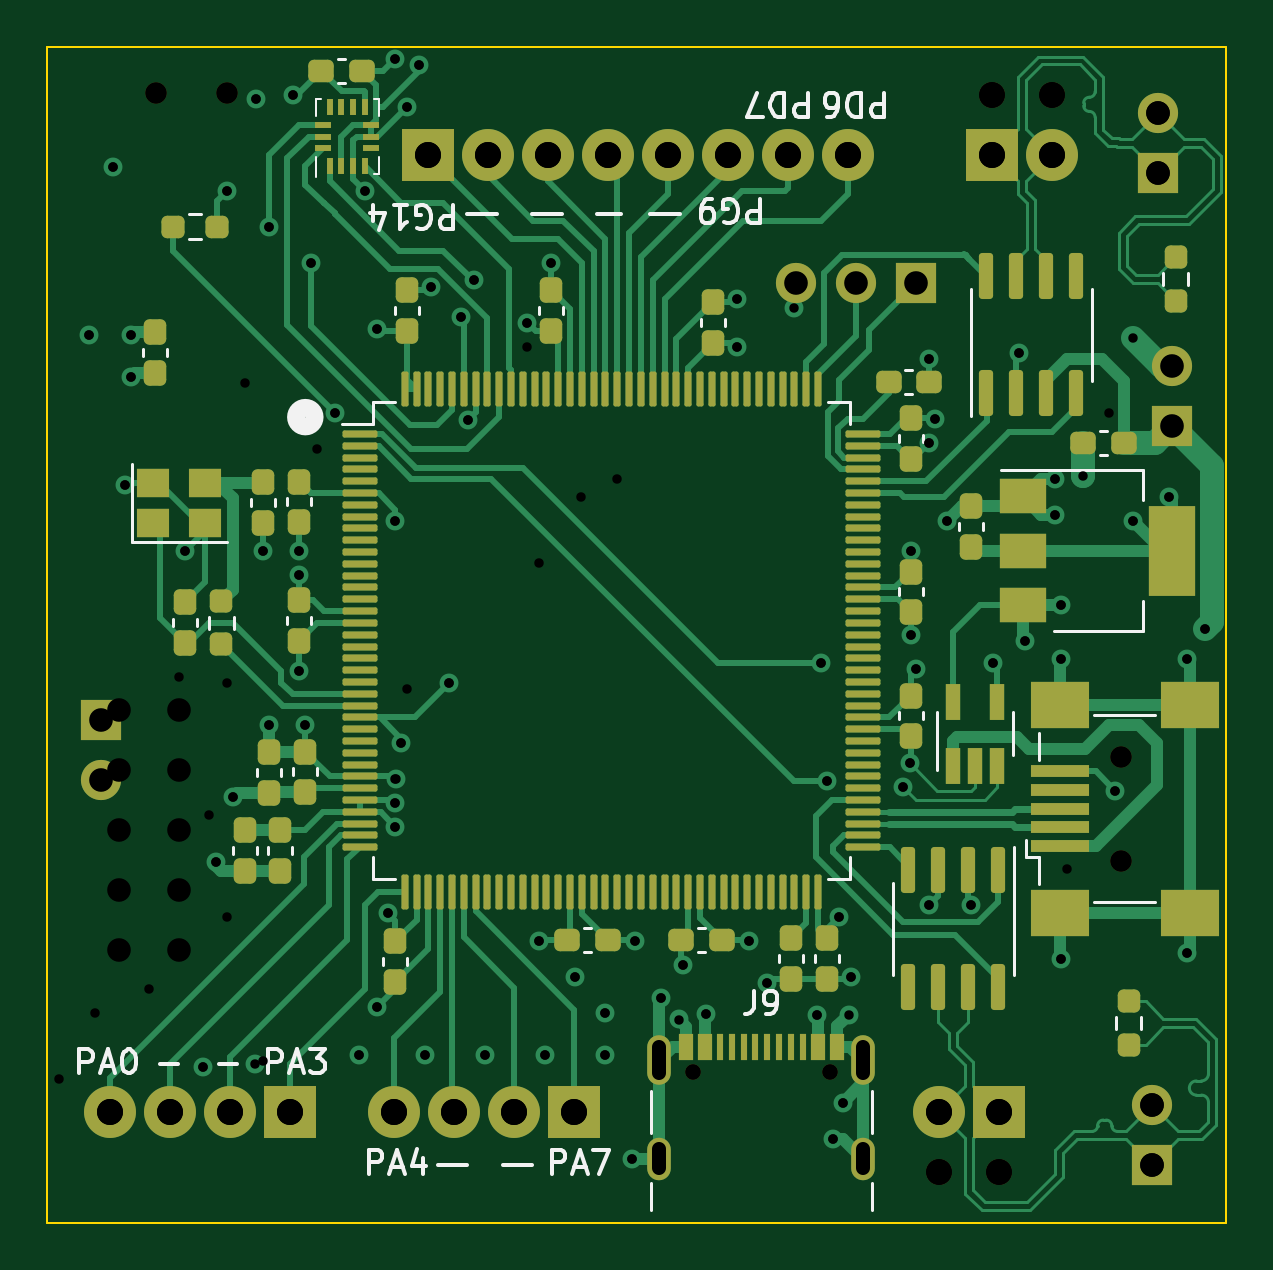
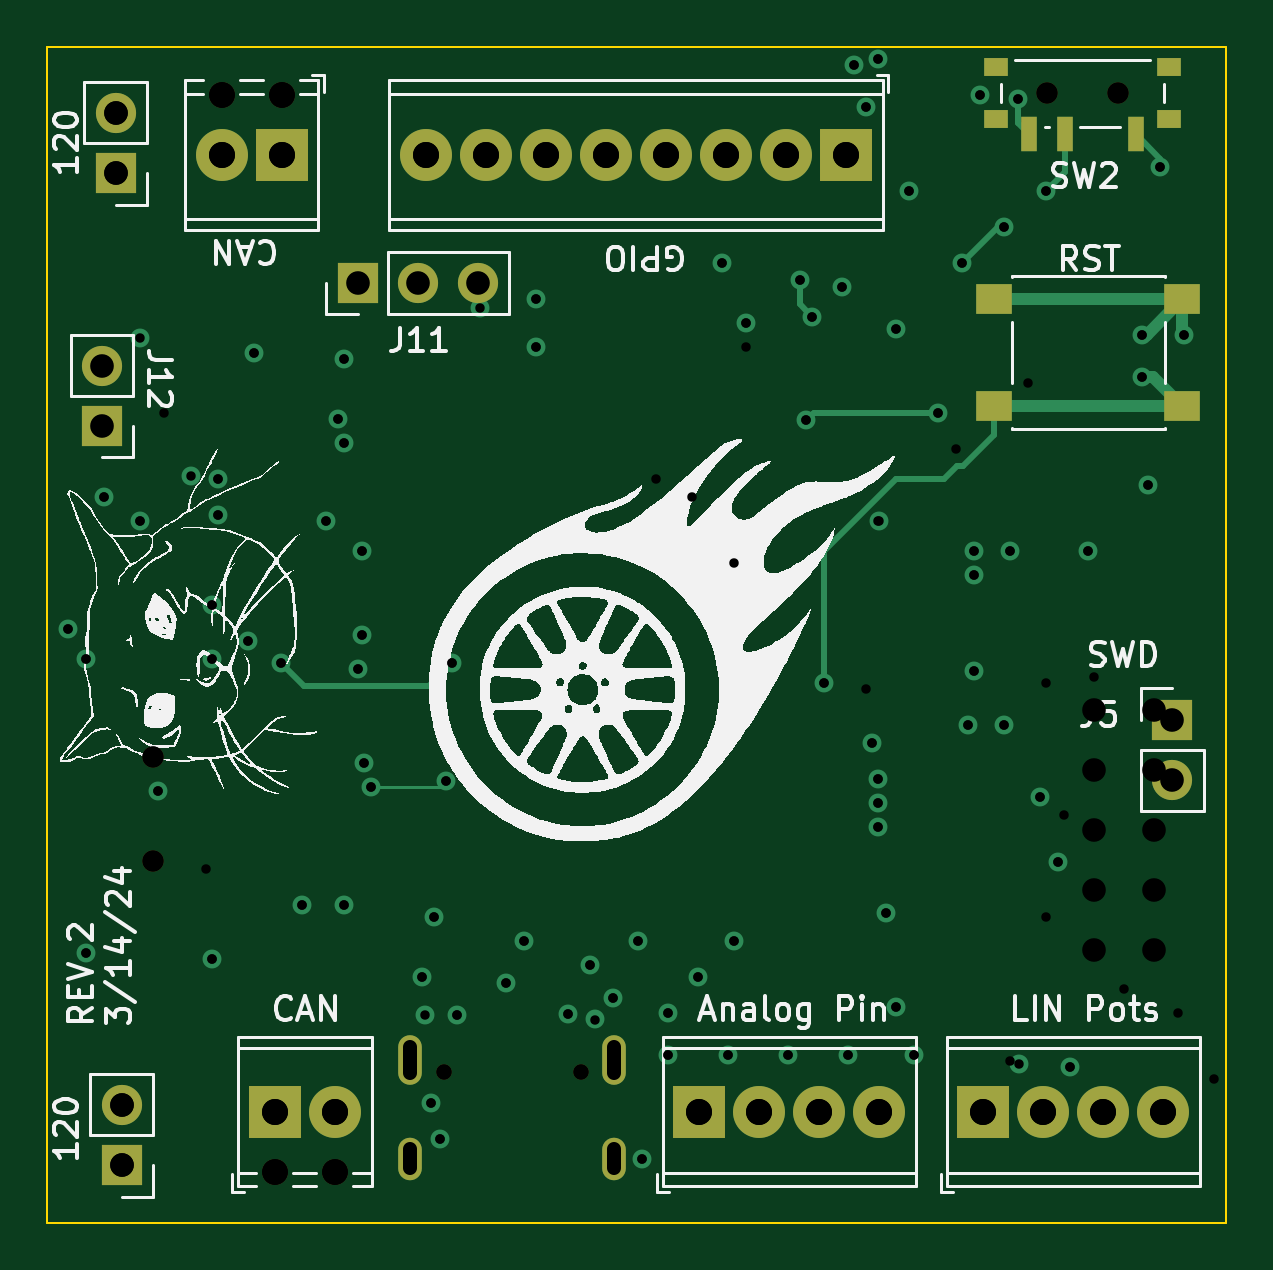
Circuit board: 14 layer files. Board 49.9 x 49.8 mm.
- bottom_copper: rev2-B_Cu.gbr (8378 bytes)
- bottom_mask: rev2-B_Mask.gbr (2584 bytes)
- paste: rev2-B_Paste.gbr (857 bytes)
- bottom_silk: rev2-B_Silkscreen.gbr (149830 bytes)
- outline: rev2-Edge_Cuts.gbr (604 bytes)
- top_copper: rev2-F_Cu.gbr (60279 bytes)
- top_mask: rev2-F_Mask.gbr (11725 bytes)
- paste: rev2-F_Paste.gbr (10199 bytes)
- top_silk: rev2-F_Silkscreen.gbr (19885 bytes)
- inner_copper: rev2-In1_Cu.gbr (111845 bytes)
- inner_copper: rev2-In2_Cu.gbr (126771 bytes)
- drill: rev2-NPTH.drl (619 bytes)
- drill: rev2-PTH.drl (2373 bytes)
- drill: rev2.drl (3364 bytes)

=== bottom_copper: rev2-B_Cu.gbr (8378 bytes, source omitted) ===
=== bottom_mask: rev2-B_Mask.gbr ===
%TF.GenerationSoftware,KiCad,Pcbnew,7.0.7*%
%TF.CreationDate,2024-03-18T15:08:08-05:00*%
%TF.ProjectId,rev2,72657632-2e6b-4696-9361-645f70636258,rev?*%
%TF.SameCoordinates,Original*%
%TF.FileFunction,Soldermask,Bot*%
%TF.FilePolarity,Negative*%
%FSLAX46Y46*%
G04 Gerber Fmt 4.6, Leading zero omitted, Abs format (unit mm)*
G04 Created by KiCad (PCBNEW 7.0.7) date 2024-03-18 15:08:08*
%MOMM*%
%LPD*%
G01*
G04 APERTURE LIST*
%ADD10C,0.900000*%
%ADD11C,0.650000*%
%ADD12O,1.000000X2.100000*%
%ADD13O,1.000000X1.800000*%
%ADD14C,1.100000*%
%ADD15R,2.200000X2.200000*%
%ADD16C,2.200000*%
%ADD17R,1.550000X1.300000*%
%ADD18R,1.700000X1.700000*%
%ADD19O,1.700000X1.700000*%
%ADD20R,1.000000X0.800000*%
%ADD21R,0.700000X1.500000*%
G04 APERTURE END LIST*
D10*
%TO.C,J8*%
X155439000Y-108372000D03*
X155439000Y-103972000D03*
%TD*%
D11*
%TO.C,J9*%
X137318000Y-117319000D03*
X143098000Y-117319000D03*
D12*
X135888000Y-116819000D03*
D13*
X135888000Y-120999000D03*
D12*
X144528000Y-116819000D03*
D13*
X144528000Y-120999000D03*
%TD*%
D14*
%TO.C,J2*%
X149980000Y-75960000D03*
X152520000Y-75960000D03*
D15*
X149980000Y-78500000D03*
D16*
X152520000Y-78500000D03*
%TD*%
D17*
%TO.C,SW1*%
X119804000Y-84618000D03*
X111844000Y-84618000D03*
X119804000Y-89118000D03*
X111844000Y-89118000D03*
%TD*%
D18*
%TO.C,J3*%
X156750000Y-121275000D03*
D19*
X156750000Y-118735000D03*
%TD*%
D15*
%TO.C,J6*%
X120269000Y-118999000D03*
D16*
X117729000Y-118999000D03*
X115189000Y-118999000D03*
X112649000Y-118999000D03*
%TD*%
D18*
%TO.C,J5*%
X112268000Y-102407800D03*
D19*
X112268000Y-104947800D03*
%TD*%
D14*
%TO.C,J4*%
X150270000Y-121540000D03*
X147730000Y-121540000D03*
D15*
X150270000Y-119000000D03*
D16*
X147730000Y-119000000D03*
%TD*%
D18*
%TO.C,J12*%
X157581600Y-89971800D03*
D19*
X157581600Y-87431800D03*
%TD*%
D18*
%TO.C,J1*%
X157000000Y-79275000D03*
D19*
X157000000Y-76735000D03*
%TD*%
D15*
%TO.C,J10*%
X126090000Y-78500000D03*
D16*
X128630000Y-78500000D03*
X131170000Y-78500000D03*
X133710000Y-78500000D03*
X136250000Y-78500000D03*
X138790000Y-78500000D03*
X141330000Y-78500000D03*
X143870000Y-78500000D03*
%TD*%
D15*
%TO.C,J7*%
X132290000Y-119000000D03*
D16*
X129750000Y-119000000D03*
X127210000Y-119000000D03*
X124670000Y-119000000D03*
%TD*%
D18*
%TO.C,J11*%
X146761200Y-83921600D03*
D19*
X144221200Y-83921600D03*
X141681200Y-83921600D03*
%TD*%
D20*
%TO.C,SW2*%
X112428000Y-74770000D03*
X112428000Y-76980000D03*
D10*
X114578000Y-75870000D03*
X117578000Y-75870000D03*
D20*
X119728000Y-74770000D03*
X119728000Y-76980000D03*
D21*
X113828000Y-77630000D03*
X116828000Y-77630000D03*
X118328000Y-77630000D03*
%TD*%
M02*

=== paste: rev2-B_Paste.gbr ===
%TF.GenerationSoftware,KiCad,Pcbnew,7.0.7*%
%TF.CreationDate,2024-03-18T15:08:08-05:00*%
%TF.ProjectId,rev2,72657632-2e6b-4696-9361-645f70636258,rev?*%
%TF.SameCoordinates,Original*%
%TF.FileFunction,Paste,Bot*%
%TF.FilePolarity,Positive*%
%FSLAX46Y46*%
G04 Gerber Fmt 4.6, Leading zero omitted, Abs format (unit mm)*
G04 Created by KiCad (PCBNEW 7.0.7) date 2024-03-18 15:08:08*
%MOMM*%
%LPD*%
G01*
G04 APERTURE LIST*
%ADD10R,1.550000X1.300000*%
%ADD11R,1.000000X0.800000*%
%ADD12R,0.700000X1.500000*%
G04 APERTURE END LIST*
D10*
%TO.C,SW1*%
X119804000Y-84618000D03*
X111844000Y-84618000D03*
X119804000Y-89118000D03*
X111844000Y-89118000D03*
%TD*%
D11*
%TO.C,SW2*%
X112428000Y-74770000D03*
X112428000Y-76980000D03*
X119728000Y-74770000D03*
X119728000Y-76980000D03*
D12*
X113828000Y-77630000D03*
X116828000Y-77630000D03*
X118328000Y-77630000D03*
%TD*%
M02*

=== bottom_silk: rev2-B_Silkscreen.gbr (149830 bytes, source omitted) ===
=== outline: rev2-Edge_Cuts.gbr ===
%TF.GenerationSoftware,KiCad,Pcbnew,7.0.7*%
%TF.CreationDate,2024-03-18T15:08:08-05:00*%
%TF.ProjectId,rev2,72657632-2e6b-4696-9361-645f70636258,rev?*%
%TF.SameCoordinates,Original*%
%TF.FileFunction,Profile,NP*%
%FSLAX46Y46*%
G04 Gerber Fmt 4.6, Leading zero omitted, Abs format (unit mm)*
G04 Created by KiCad (PCBNEW 7.0.7) date 2024-03-18 15:08:08*
%MOMM*%
%LPD*%
G01*
G04 APERTURE LIST*
%TA.AperFunction,Profile*%
%ADD10C,0.100000*%
%TD*%
G04 APERTURE END LIST*
D10*
X109982000Y-73914000D02*
X159893000Y-73914000D01*
X159893000Y-123698000D01*
X109982000Y-123698000D01*
X109982000Y-73914000D01*
M02*

=== top_copper: rev2-F_Cu.gbr (60279 bytes, source omitted) ===
=== top_mask: rev2-F_Mask.gbr (11725 bytes, source omitted) ===
=== paste: rev2-F_Paste.gbr (10199 bytes, source omitted) ===
=== top_silk: rev2-F_Silkscreen.gbr (19885 bytes, source omitted) ===
=== inner_copper: rev2-In1_Cu.gbr (111845 bytes, source omitted) ===
=== inner_copper: rev2-In2_Cu.gbr (126771 bytes, source omitted) ===
=== drill: rev2-NPTH.drl ===
M48
; DRILL file {KiCad 7.0.7} date Mon Mar 18 15:08:13 2024
; FORMAT={-:-/ absolute / inch / decimal}
; #@! TF.CreationDate,2024-03-18T15:08:13-05:00
; #@! TF.GenerationSoftware,Kicad,Pcbnew,7.0.7
; #@! TF.FileFunction,NonPlated,1,4,NPTH
FMAT,2
INCH
; #@! TA.AperFunction,NonPlated,NPTH,ComponentDrill
T1C0.0256
; #@! TA.AperFunction,NonPlated,NPTH,ComponentDrill
T2C0.0354
; #@! TA.AperFunction,NonPlated,NPTH,ComponentDrill
T3C0.0433
%
G90
G05
T1
X5.4062Y-4.6189
X5.6338Y-4.6189
T2
X4.5109Y-2.987
X4.6291Y-2.987
X6.1196Y-4.0934
X6.1196Y-4.2666
T3
X5.8161Y-4.785
X5.9047Y-2.9906
X5.9161Y-4.785
X6.0047Y-2.9906
T0
M30

=== drill: rev2-PTH.drl ===
M48
; DRILL file {KiCad 7.0.7} date Mon Mar 18 15:08:13 2024
; FORMAT={-:-/ absolute / inch / decimal}
; #@! TF.CreationDate,2024-03-18T15:08:13-05:00
; #@! TF.GenerationSoftware,Kicad,Pcbnew,7.0.7
; #@! TF.FileFunction,Plated,1,4,PTH
FMAT,2
INCH
; #@! TA.AperFunction,Plated,PTH,ViaDrill
T1C0.0157
; #@! TA.AperFunction,Plated,PTH,ComponentDrill
T2C0.0236
; #@! TA.AperFunction,Plated,PTH,ComponentDrill
T3C0.0394
; #@! TA.AperFunction,Plated,PTH,ComponentDrill
T4C0.0433
%
G90
G05
T1
X4.4Y-3.39
X4.44Y-3.11
X4.46Y-3.64
X4.47Y-3.39
X4.47Y-3.46
X4.56Y-3.75
X4.59Y-4.61
X4.6104Y-4.2696
X4.63Y-3.15
X4.64Y-4.16
X4.6752Y-4.6063
X4.6779Y-2.9977
X4.69Y-3.75
X4.7Y-3.21
X4.7Y-4.04
X4.74Y-2.99
X4.75Y-3.75
X4.75Y-3.79
X4.75Y-3.95
X4.76Y-4.04
X4.77Y-3.27
X4.81Y-3.52
X4.85Y-4.59
X4.8597Y-3.1503
X4.88Y-3.38
X4.88Y-4.51
X4.8973Y-4.3542
X4.9098Y-3.7002
X4.91Y-2.93
X4.91Y-4.17
X4.91Y-4.21
X4.9102Y-4.1302
X4.92Y-4.07
X4.93Y-3.01
X4.95Y-2.94
X4.96Y-4.59
X4.97Y-3.31
X5.0Y-3.97
X5.02Y-3.36
X5.0303Y-3.5326
X5.0404Y-3.2996
X5.06Y-4.59
X5.13Y-3.37
X5.15Y-4.4
X5.16Y-4.59
X5.17Y-3.27
X5.21Y-4.46
X5.26Y-4.52
X5.26Y-4.59
X5.304Y-4.764
X5.31Y-4.4
X5.352Y-4.496
X5.3819Y-4.5315
X5.39Y-4.44
X5.428Y-4.522
X5.48Y-3.33
X5.48Y-3.41
X5.5Y-4.4
X5.53Y-4.47
X5.574Y-3.346
X5.612Y-4.524
X5.6201Y-3.937
X5.6299Y-4.1339
X5.64Y-4.73
X5.65Y-4.36
X5.656Y-4.67
X5.6654Y-4.5236
X5.67Y-4.46
X5.756Y-4.144
X5.7677Y-4.1043
X5.77Y-3.75
X5.77Y-3.89
X5.7776Y-3.9469
X5.8Y-3.43
X5.8Y-3.57
X5.8Y-4.34
X5.81Y-3.53
X5.83Y-3.7
X5.87Y-4.34
X5.9055Y-3.937
X5.95Y-3.42
X5.96Y-3.9
X6.01Y-3.63
X6.01Y-3.69
X6.02Y-3.84
X6.02Y-3.93
X6.02Y-4.43
X6.056Y-3.626
X6.11Y-4.15
X6.14Y-3.396
X6.14Y-3.7
X6.2Y-3.66
X6.23Y-3.93
X6.23Y-4.42
X6.26Y-3.88
T3
X4.42Y-4.0318
X4.42Y-4.1318
X5.578Y-3.304
X5.678Y-3.304
X5.778Y-3.304
X6.1713Y-4.6746
X6.1713Y-4.7746
X6.1811Y-3.0211
X6.1811Y-3.1211
X6.204Y-3.4422
X6.204Y-3.5422
T4
X4.435Y-4.685
X4.535Y-4.685
X4.635Y-4.685
X4.735Y-4.685
X4.9083Y-4.685
X4.9642Y-3.0906
X5.0083Y-4.685
X5.0642Y-3.0906
X5.1083Y-4.685
X5.1642Y-3.0906
X5.2083Y-4.685
X5.2642Y-3.0906
X5.3642Y-3.0906
X5.4642Y-3.0906
X5.5642Y-3.0906
X5.6642Y-3.0906
X5.8161Y-4.685
X5.9047Y-3.0906
X5.9161Y-4.685
X6.0047Y-3.0906
T2
G00X5.3499Y-4.5775
M15
G01X5.3499Y-4.6208
M16
G05
G00X5.3499Y-4.748
M15
G01X5.3499Y-4.7795
M16
G05
G00X5.6901Y-4.5775
M15
G01X5.6901Y-4.6208
M16
G05
G00X5.6901Y-4.748
M15
G01X5.6901Y-4.7795
M16
G05
T0
M30

=== drill: rev2.drl ===
M48
; DRILL file {KiCad 7.0.7} date Sun Mar 10 16:18:25 2024
; FORMAT={-:-/ absolute / metric / decimal}
; #@! TF.CreationDate,2024-03-10T16:18:25-05:00
; #@! TF.GenerationSoftware,Kicad,Pcbnew,7.0.7
; #@! TF.FileFunction,MixedPlating,1,4
FMAT,2
METRIC
; #@! TA.AperFunction,Plated,PTH,ViaDrill
T1C0.400
; #@! TA.AperFunction,Plated,PTH,ComponentDrill
T2C0.600
; #@! TA.AperFunction,Plated,PTH,ComponentDrill
T3C1.000
; #@! TA.AperFunction,Plated,PTH,ComponentDrill
T4C1.100
; #@! TA.AperFunction,NonPlated,NPTH,ComponentDrill
T5C0.650
; #@! TA.AperFunction,NonPlated,NPTH,ComponentDrill
T6C0.900
; #@! TA.AperFunction,NonPlated,NPTH,ComponentDrill
T7C1.100
%
G90
G05
T1
X110.49Y-117.602
X111.76Y-86.106
X112.014Y-114.808
X112.776Y-78.994
X113.284Y-92.456
X113.538Y-86.106
X113.538Y-87.884
X114.3Y-113.792
X115.57Y-100.584
X115.824Y-95.25
X116.586Y-117.094
X116.84Y-106.426
X117.104Y-108.448
X117.602Y-80.01
X117.602Y-100.838
X117.602Y-110.744
X117.856Y-105.664
X118.364Y-88.138
X118.818Y-76.142
X119.126Y-95.25
X119.126Y-116.84
X119.38Y-81.534
X119.38Y-102.616
X120.396Y-75.946
X120.65Y-95.25
X120.65Y-96.266
X120.65Y-100.33
X120.904Y-102.616
X121.158Y-83.058
X121.412Y-90.932
X122.174Y-89.408
X123.19Y-116.586
X123.437Y-80.017
X123.952Y-85.852
X123.952Y-114.554
X124.392Y-110.596
X124.71Y-93.984
X124.714Y-74.422
X124.714Y-105.918
X124.714Y-106.934
X124.718Y-104.906
X124.968Y-103.378
X125.222Y-76.454
X125.222Y-101.092
X125.73Y-74.676
X125.984Y-116.586
X126.238Y-84.074
X127.0Y-100.838
X127.508Y-85.344
X127.771Y-89.729
X128.025Y-83.811
X128.524Y-116.586
X130.302Y-85.598
X130.302Y-86.614
X130.81Y-95.758
X130.81Y-111.76
X131.064Y-116.586
X131.318Y-83.058
X132.334Y-113.284
X132.588Y-92.964
X133.604Y-114.808
X133.604Y-116.586
X134.112Y-92.239
X134.722Y-121.006
X134.874Y-111.76
X135.941Y-114.198
X136.906Y-112.776
X137.871Y-114.859
X139.192Y-84.582
X139.192Y-86.614
X139.7Y-111.76
X140.462Y-113.538
X142.545Y-114.91
X142.75Y-100.0
X143.0Y-105.0
X143.256Y-120.142
X143.51Y-110.744
X143.662Y-118.618
X144.018Y-113.284
X146.202Y-105.258
X146.5Y-104.25
X146.558Y-95.25
X146.558Y-98.806
X146.75Y-100.25
X147.32Y-87.122
X147.32Y-90.678
X147.32Y-110.236
X147.574Y-89.662
X148.082Y-93.98
X149.098Y-110.236
X150.0Y-100.0
X151.13Y-86.868
X151.384Y-99.06
X152.654Y-92.202
X152.654Y-93.726
X152.908Y-97.536
X152.908Y-99.822
X152.908Y-112.522
X153.162Y-108.712
X154.94Y-89.408
X155.194Y-105.41
X155.956Y-93.98
X157.48Y-92.964
X158.242Y-99.822
X158.242Y-112.268
X159.004Y-98.552
T3
X113.03Y-101.981
X113.03Y-104.521
X113.03Y-107.061
X113.03Y-109.601
X113.03Y-112.141
X115.57Y-101.981
X115.57Y-104.521
X115.57Y-107.061
X115.57Y-109.601
X115.57Y-112.141
X156.75Y-118.735
X156.75Y-121.275
X157.0Y-76.735
X157.0Y-79.275
T4
X112.649Y-118.999
X115.189Y-118.999
X117.729Y-118.999
X120.269Y-118.999
X124.67Y-119.0
X126.09Y-78.5
X127.21Y-119.0
X128.63Y-78.5
X129.75Y-119.0
X131.17Y-78.5
X132.29Y-119.0
X133.71Y-78.5
X136.25Y-78.5
X138.79Y-78.5
X141.33Y-78.5
X143.87Y-78.5
X147.73Y-119.0
X149.98Y-78.5
X150.27Y-119.0
X152.52Y-78.5
T5
X137.318Y-117.319
X143.098Y-117.319
T6
X114.578Y-75.87
X117.578Y-75.87
X155.439Y-103.972
X155.439Y-108.372
T7
X147.73Y-121.54
X149.98Y-75.96
X150.27Y-121.54
X152.52Y-75.96
T2
X135.888Y-116.269G85X135.888Y-117.369
G05
X135.888Y-120.599G85X135.888Y-121.399
G05
X144.528Y-116.269G85X144.528Y-117.369
G05
X144.528Y-120.599G85X144.528Y-121.399
G05
T0
M30

